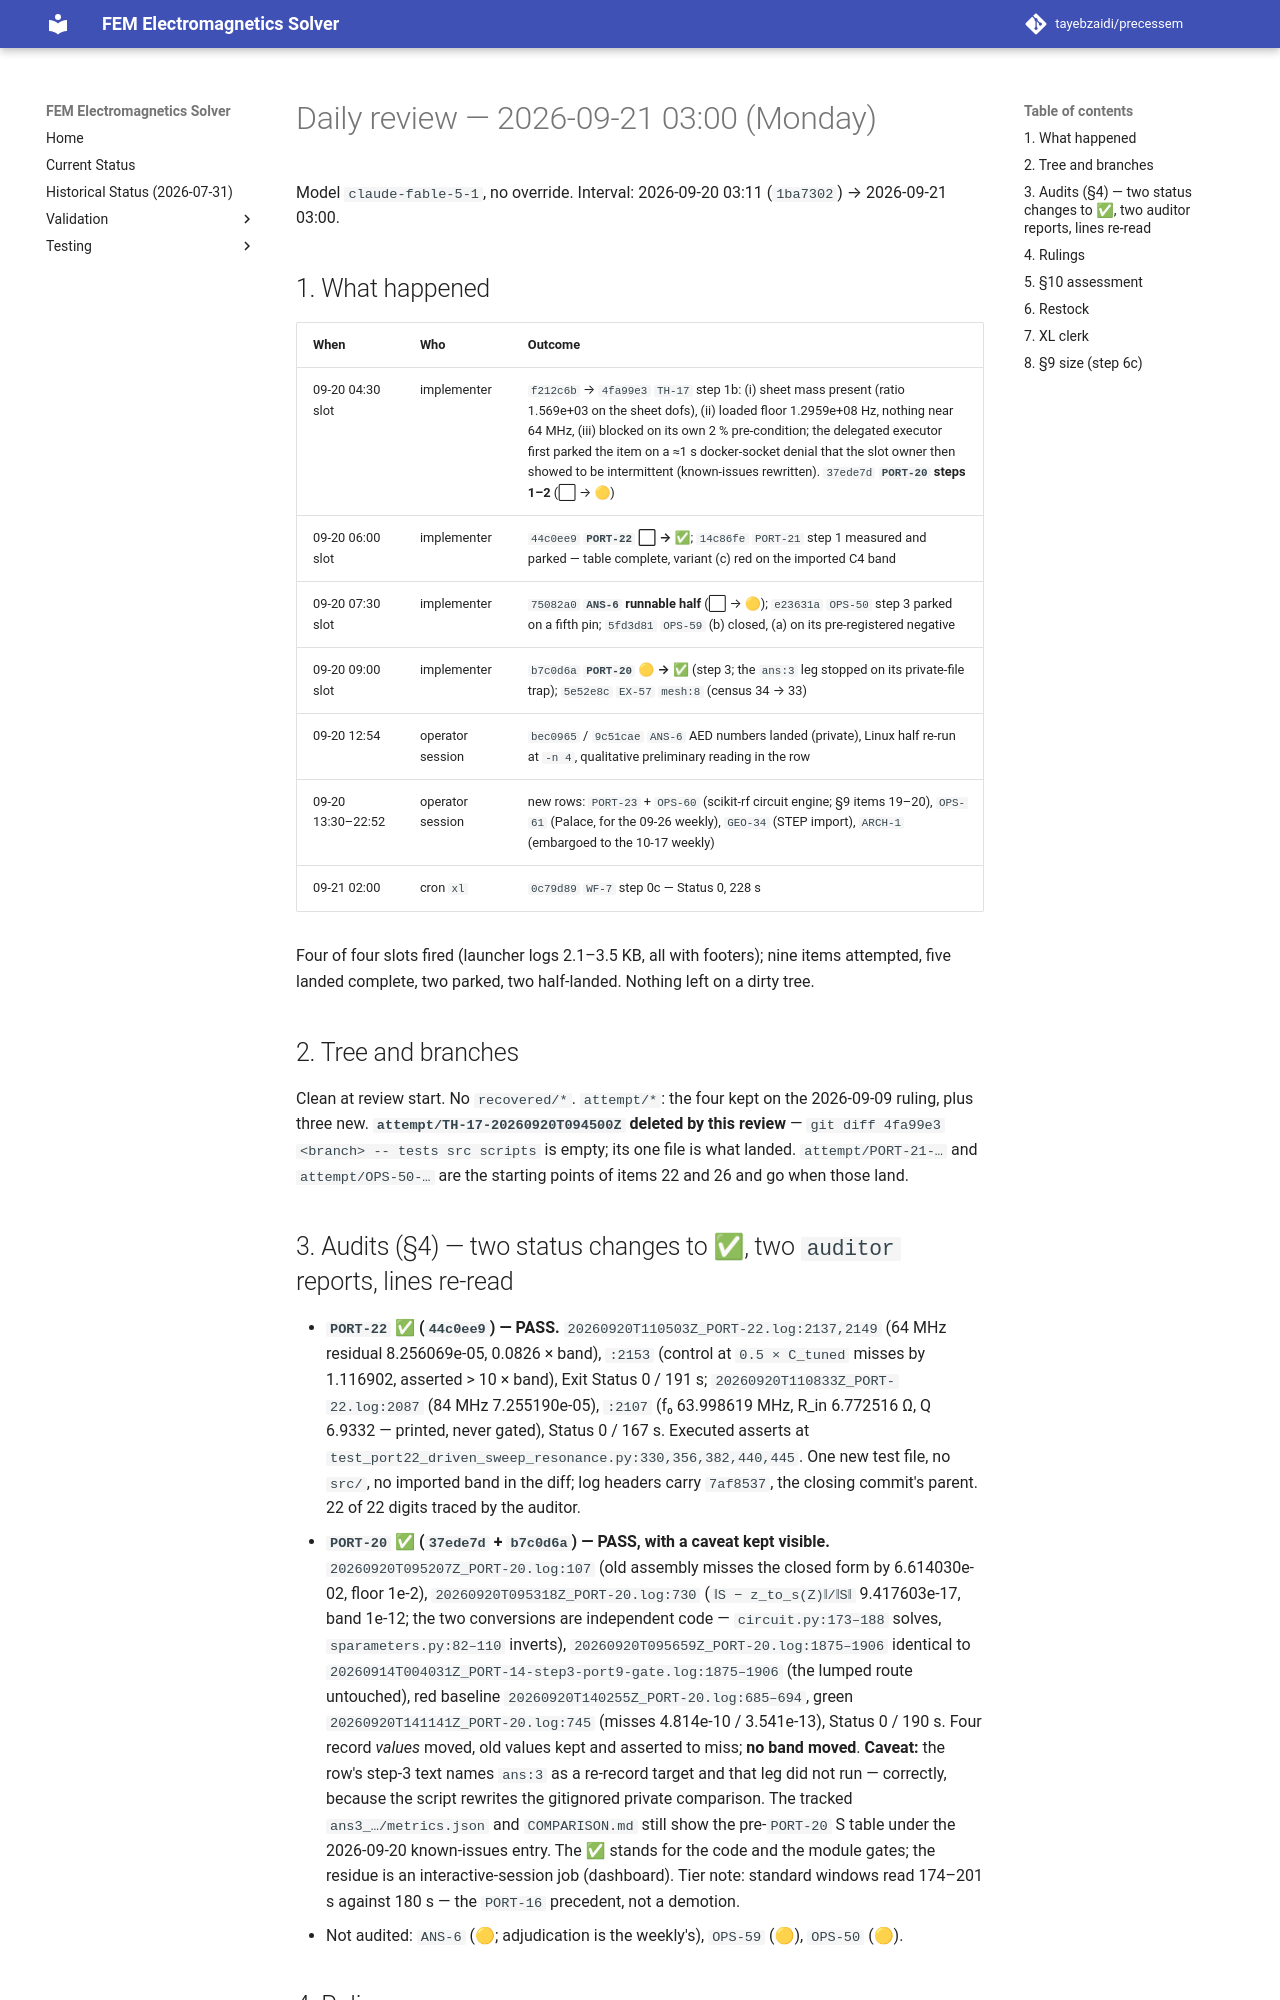

repository: tayebzaidi/precessem · page: planning/reviews/2026-09-21-daily/index.html · generator: mkdocs

# Daily review — 2026-09-21 03:00 (Monday)

Model `claude-fable-5-1`, no override. Interval: 2026-09-20 03:11
(`1ba7302`) → 2026-09-21 03:00.

## 1. What happened

| When | Who | Outcome |
|---|---|---|
| 09-20 04:30 slot | implementer | `f212c6b` → `4fa99e3` `TH-17` step 1b: (i) sheet mass present (ratio 1.569e+03 on the sheet dofs), (ii) loaded floor 1.2959e+08 Hz, nothing near 64 MHz, (iii) blocked on its own 2 % pre-condition; the delegated executor first parked the item on a ≈1 s docker-socket denial that the slot owner then showed to be intermittent (known-issues rewritten). `37ede7d` **`PORT-20` steps 1–2** (⬜ → 🟡) |
| 09-20 06:00 slot | implementer | `44c0ee9` **`PORT-22` ⬜ → ✅**; `14c86fe` `PORT-21` step 1 measured and parked — table complete, variant (c) red on the imported C4 band |
| 09-20 07:30 slot | implementer | `75082a0` **`ANS-6` runnable half** (⬜ → 🟡); `e23631a` `OPS-50` step 3 parked on a fifth pin; `5fd3d81` `OPS-59` (b) closed, (a) on its pre-registered negative |
| 09-20 09:00 slot | implementer | `b7c0d6a` **`PORT-20` 🟡 → ✅** (step 3; the `ans:3` leg stopped on its private-file trap); `5e52e8c` `EX-57` `mesh:8` (census 34 → 33) |
| 09-20 12:54 | operator session | `bec0965` / `9c51cae` `ANS-6` AED numbers landed (private), Linux half re-run at `-n 4`, qualitative preliminary reading in the row |
| 09-20 13:30–22:52 | operator session | new rows: `PORT-23` + `OPS-60` (scikit-rf circuit engine; §9 items 19–20), `OPS-61` (Palace, for the 09-26 weekly), `GEO-34` (STEP import), `ARCH-1` (embargoed to the 10-17 weekly) |
| 09-21 02:00 | cron `xl` | `0c79d89` `WF-7` step 0c — Status 0, 228 s |

Four of four slots fired (launcher logs 2.1–3.5 KB, all with footers); nine
items attempted, five landed complete, two parked, two half-landed. Nothing
left on a dirty tree.

## 2. Tree and branches

Clean at review start. No `recovered/*`. `attempt/*`: the four kept on the
2026-09-09 ruling, plus three new. **`attempt/TH-17-20260920T094500Z`
deleted by this review** — `git diff 4fa99e3 <branch> -- tests src scripts`
is empty; its one file is what landed. `attempt/PORT-21-…` and
`attempt/OPS-50-…` are the starting points of items 22 and 26 and go when
those land.

## 3. Audits (§4) — two status changes to ✅, two `auditor` reports, lines re-read

- **`PORT-22` ✅ (`44c0ee9`) — PASS.** `20260920T110503Z_PORT-22.log:2137,2149`
  (64 MHz residual 8.256069e-05, 0.0826 × band), `:2153` (control at
  `0.5 × C_tuned` misses by 1.116902, asserted > 10 × band), Exit Status 0 /
  191 s; `20260920T110833Z_PORT-22.log:2087` (84 MHz 7.255190e-05), `:2107`
  (f₀ 63.998619 MHz, R_in 6.772516 Ω, Q 6.9332 — printed, never gated),
  Status 0 / 167 s. Executed asserts at
  `test_port22_driven_sweep_resonance.py:330,356,382,440,445`. One new test
  file, no `src/`, no imported band in the diff; log headers carry `7af8537`,
  the closing commit's parent. 22 of 22 digits traced by the auditor.
- **`PORT-20` ✅ (`37ede7d` + `b7c0d6a`) — PASS, with a caveat kept visible.**
  `20260920T095207Z_PORT-20.log:107` (old assembly misses the closed form by
  6.614030e-02, floor 1e-2), `20260920T095318Z_PORT-20.log:730`
  (`‖S − z_to_s(Z)‖/‖S‖` 9.417603e-17, band 1e-12; the two conversions are
  independent code — `circuit.py:173–188` solves, `sparameters.py:82–110`
  inverts), `20260920T095659Z_PORT-20.log:1875–1906` identical to
  `20260914T004031Z_PORT-14-step3-port9-gate.log:1875–1906` (the lumped
  route untouched), red baseline `20260920T140255Z_PORT-20.log:685–694`,
  green `20260920T141141Z_PORT-20.log:745` (misses 4.814e-10 / 3.541e-13),
  Status 0 / 190 s. Four record *values* moved, old values kept and asserted
  to miss; **no band moved**. **Caveat:** the row's step-3 text names `ans:3`
  as a re-record target and that leg did not run — correctly, because the
  script rewrites the gitignored private comparison. The tracked
  `ans3_…/metrics.json` and `COMPARISON.md` still show the pre-`PORT-20` S
  table under the 2026-09-20 known-issues entry. The ✅ stands for the code
  and the module gates; the residue is an interactive-session job
  (dashboard). Tier note: standard windows read 174–201 s against 180 s —
  the `PORT-16` precedent, not a demotion.
- Not audited: `ANS-6` (🟡; adjudication is the weekly's), `OPS-59` (🟡),
  `OPS-50` (🟡).
